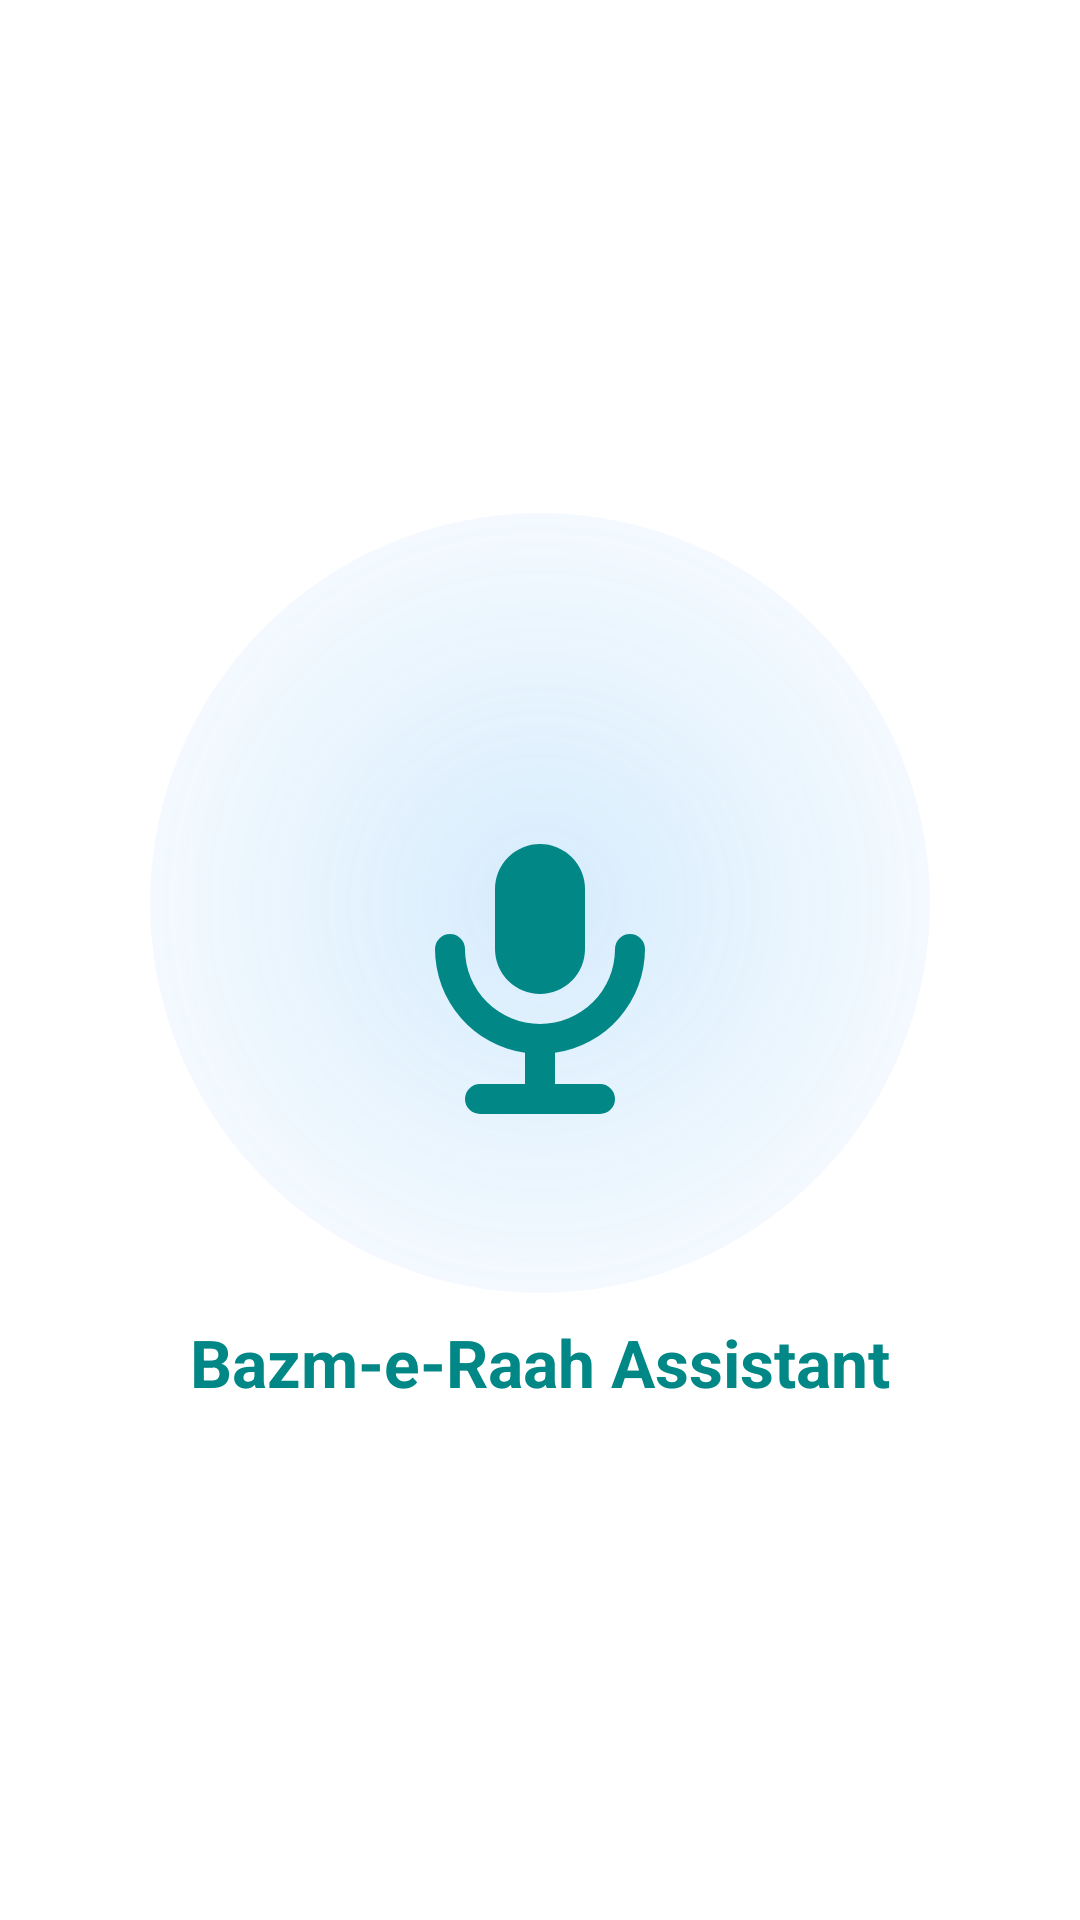

The Android layout XML behind this screen, and the referenced resources:
<!-- AndroidManifest.xml: application theme Theme.BazmERaah -->
<!-- res/layout/activity_ai_assistant.xml -->
<?xml version="1.0" encoding="utf-8"?>
<LinearLayout xmlns:android="http://schemas.android.com/apk/res/android"
    android:id="@+id/main"
    android:layout_width="match_parent"
    android:layout_height="match_parent"
    android:gravity="center"
    android:orientation="vertical"
    android:background="?android:windowBackground"
    android:padding="20dp">

    
    <View
        android:id="@+id/glowRing"
        android:layout_width="260dp"
        android:layout_height="260dp"
        android:background="@drawable/glow_circle"
        android:layout_marginBottom="-200dp"
        android:alpha="0.55" />

    
    <ImageButton
        android:id="@+id/btnMic"
        android:layout_width="180dp"
        android:layout_height="180dp"
        android:background="@drawable/mic_button"
        android:src="@drawable/ic_mic_big"
        android:scaleType="centerInside"
        android:tint="?attr/colorPrimary"
        android:padding="30dp"
        android:elevation="8dp"
        android:stateListAnimator="@null" />

    <TextView
        android:id="@+id/tvAssistant"
        android:layout_width="wrap_content"
        android:layout_height="wrap_content"
        android:text="Bazm-e-Raah Assistant"
        android:textSize="22sp"
        android:textStyle="bold"
        android:layout_marginTop="28dp"
        android:textColor="?attr/colorPrimary" />

</LinearLayout>
<!-- resources referenced by this layout -->
<resources>
  <!-- drawable glow_circle (drawable) -->
  <?xml version="1.0" encoding="utf-8"?>
  <shape xmlns:android="http://schemas.android.com/apk/res/android"
      android:shape="oval">
      <size android:width="260dp" android:height="260dp" />
      <gradient
          android:startColor="#552196F3"
          android:endColor="#002196F3"
          android:type="radial"
          android:gradientRadius="180dp" />
  </shape>
  <!-- drawable ic_mic_big (drawable) -->
  <?xml version="1.0" encoding="utf-8"?>
  <vector xmlns:android="http://schemas.android.com/apk/res/android"
      android:width="120dp"
      android:height="120dp"
      android:viewportWidth="24"
      android:viewportHeight="24">
  
      <path
          android:fillColor="?attr/colorPrimary"
          android:pathData="M12,14a3,3 0 0,0 3,-3v-4a3,3 0 0,0 -3,-3a3,3 0 0,0 -3,3v4a3,3 0 0,0 3,3zM19,11a1,1 0 0,0 -2,0a5,5 0 0,1 -10,0a1,1 0 0,0 -2,0a7,7 0 0,0 6,6.92v2.08h-3a1,1 0 0,0 0,2h8a1,1 0 0,0 0,-2h-3v-2.08A7,7 0 0,0 19,11z"/>
  </vector>
  <style name="Theme.BazmERaah" parent="Base.Theme.BazmERaah" />
  <style name="Base.Theme.BazmERaah" parent="Theme.Material3.Light.NoActionBar">
          <item name="colorPrimary">@color/teal_700</item>
          <item name="colorSecondary">@color/teal_200</item>
          <item name="android:windowBackground">@android:color/white</item> 
          <item name="colorOnPrimary">@color/white</item>
          <item name="android:textColor">@color/teal_700</item>
          <item name="cardBackgroundColor">@color/card_bg</item>
          <item name="hintTextColor">@color/lighb</item>
      </style>
  <color name="teal_700">#018786</color>
  <color name="teal_200">#03DAC5</color>
  <color name="white">#FFFFFF</color>
  <color name="card_bg">#DCE8F5</color>
  <color name="lighb">#1D1A1A</color>
</resources>
